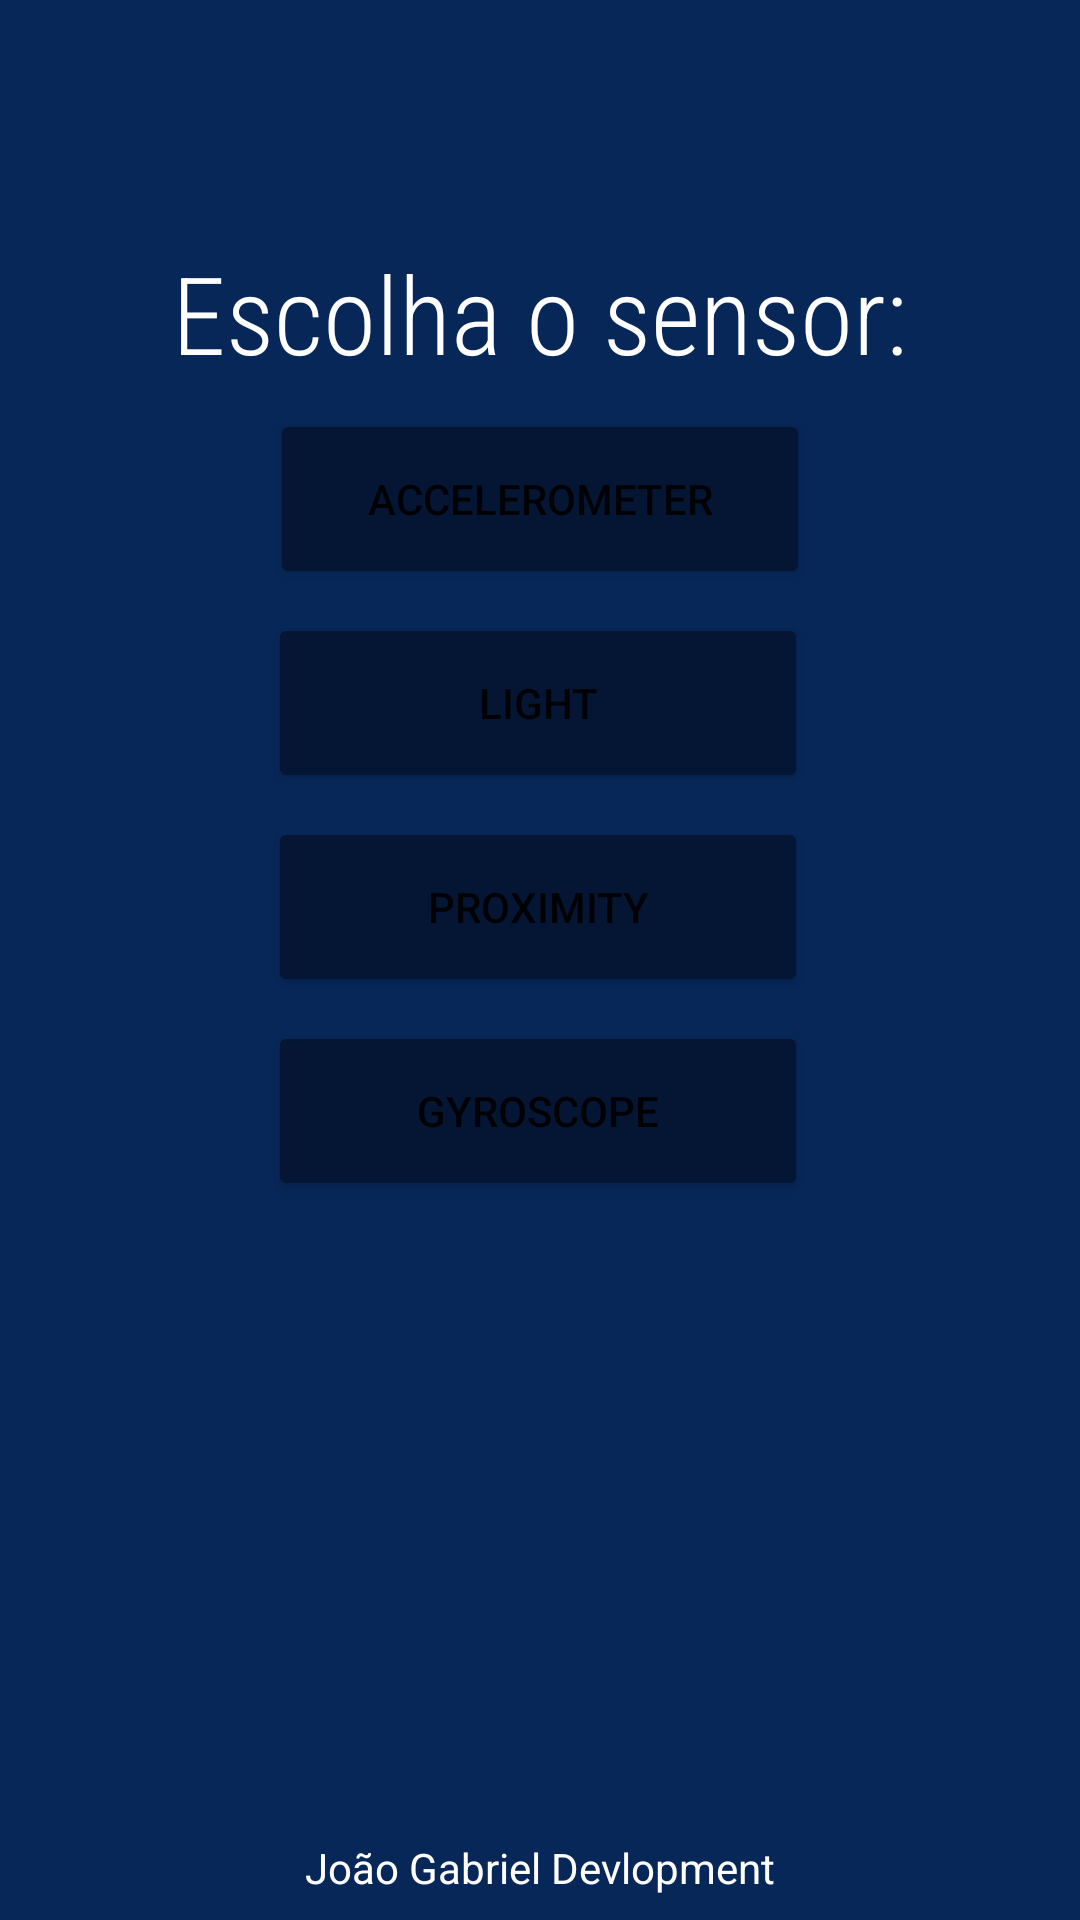

Write the Android layout XML for this screen, with the resource values it uses.
<!-- AndroidManifest.xml: application theme Theme.TerceiraProva_01 -->
<!-- res/layout/fragment_home.xml -->
<?xml version="1.0" encoding="utf-8"?>
<layout xmlns:android="http://schemas.android.com/apk/res/android"
    xmlns:app="http://schemas.android.com/apk/res-auto"
    xmlns:tools="http://schemas.android.com/tools">

    <androidx.constraintlayout.widget.ConstraintLayout
        android:layout_width="match_parent"
        android:layout_height="match_parent"
        android:background="#072759"
        tools:context=".Fragments.HomeFragment">

        <Button
            android:id="@+id/buttonProximity"
            android:layout_width="180dp"
            android:layout_height="60dp"
            android:layout_marginTop="8dp"
            android:text="@string/proximity"
            app:backgroundTint="#041633"
            app:layout_constraintEnd_toEndOf="parent"
            app:layout_constraintHorizontal_bias="0.497"
            app:layout_constraintStart_toStartOf="parent"
            app:layout_constraintTop_toBottomOf="@+id/buttonLight" />

        <Button
            android:id="@+id/ButtonAccelerometer"
            android:layout_width="180dp"
            android:layout_height="60dp"
            android:layout_marginTop="8dp"
            android:text="@string/accelerometer"
            app:backgroundTint="#041633"
            app:layout_constraintEnd_toEndOf="parent"
            app:layout_constraintStart_toStartOf="parent"
            app:layout_constraintTop_toBottomOf="@+id/textView" />

        <Button
            android:id="@+id/buttonLight"
            android:layout_width="180dp"
            android:layout_height="60dp"
            android:layout_marginTop="8dp"
            android:text="@string/light"
            app:backgroundTint="#041633"
            app:layout_constraintEnd_toEndOf="parent"
            app:layout_constraintHorizontal_bias="0.497"
            app:layout_constraintStart_toStartOf="parent"
            app:layout_constraintTop_toBottomOf="@+id/ButtonAccelerometer" />

        <Button
            android:id="@+id/buttonGyroscope"
            android:layout_width="180dp"
            android:layout_height="60dp"
            android:layout_marginTop="8dp"
            android:text="@string/gyroscope"
            app:backgroundTint="#041633"
            app:layout_constraintEnd_toEndOf="parent"
            app:layout_constraintHorizontal_bias="0.497"
            app:layout_constraintStart_toStartOf="parent"
            app:layout_constraintTop_toBottomOf="@+id/buttonProximity" />

        <TextView
            android:id="@+id/textView"
            android:layout_width="wrap_content"
            android:layout_height="wrap_content"
            android:layout_marginTop="80dp"
            android:fontFamily="sans-serif-condensed-light"
            android:text="@string/escolha_o_sensor"
            android:textAppearance="@style/TextAppearance.AppCompat.Body1"
            android:textColor="#FFFFFF"
            android:textSize="36sp"
            app:layout_constraintEnd_toEndOf="parent"
            app:layout_constraintStart_toStartOf="parent"
            app:layout_constraintTop_toTopOf="parent" />

        <TextView
            android:id="@+id/textView2"
            android:layout_width="wrap_content"
            android:layout_height="wrap_content"
            android:layout_marginBottom="8dp"
            android:text="@string/jo_o_gabriel_devlopment"
            android:textColor="#FFFFFF"
            app:layout_constraintBottom_toBottomOf="parent"
            app:layout_constraintEnd_toEndOf="parent"
            app:layout_constraintStart_toStartOf="parent" />

    </androidx.constraintlayout.widget.ConstraintLayout>
</layout>
<!-- resources referenced by this layout -->
<resources>
  <string name="accelerometer">accelerometer</string>
  <string name="escolha_o_sensor">Escolha o sensor:</string>
  <string name="gyroscope">gyroscope</string>
  <string name="jo_o_gabriel_devlopment">João Gabriel Devlopment</string>
  <string name="light">Light</string>
  <string name="proximity">proximity</string>
  <style name="Theme.TerceiraProva_01" parent="Theme.MaterialComponents.DayNight.DarkActionBar">
          
          <item name="colorPrimary">#041633</item>
          <item name="colorPrimaryVariant">#041633</item>
          <item name="colorOnPrimary">@color/white</item>
          
          <item name="colorSecondary">@color/teal_200</item>
          <item name="colorSecondaryVariant">@color/teal_700</item>
          <item name="colorOnSecondary">@color/black</item>
          
          <item name="android:statusBarColor" tools:targetApi="l">?attr/colorPrimaryVariant</item>
          
      </style>
  <!-- not gathered from this repository: default colours our renderer supplied (Android Studio template values) -->
  <color name="teal_200">#FF03DAC5</color>
  <color name="teal_700">#FF018786</color>
  <color name="black">#FF000000</color>
  <color name="white">#FFFFFFFF</color>
</resources>
